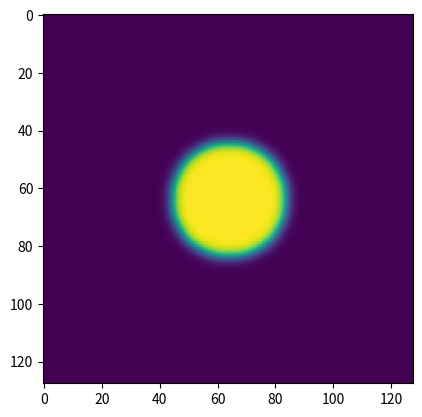

Write Python code to recreate this figure. (Note: this script raises an exception after producing the figure.)
import numpy as np
import matplotlib.pyplot as plt
from math import tanh


a = np.array([[1,2,3],[4,5,6],[7,8,9]])
a

a

a[1:-1,1:-1] # Central point

a[2:,1:-1]  #Bottom

a[1:-1,2:] #Right

a[:-2,1:-1] #Top

a[1:-1,:-2] #Left

#Initial Condition

%matplotlib inline


nx = 128
ny = 128

kappa = 1.0

A = 2.0

L = 1.0

dt = 0.001
dx = dy = 0.5

nsteps = 400
alpha = (2*L*kappa*dt/(dx*dx))

eta0 = np.zeros((nx,ny))
cx = float(nx/2 * dx)
cy = float(ny/2 * dy)
radius = 10.

for i in range (nx):
    for j in range (ny):
        rad = (i*dx - cx)**2 + (j*dy - cy)**2
        if rad <= radius**2:
            eta0[i,j] = 1.
        
# print(i,eta_initial[i])
# This is a shallow copy
eta = eta0.copy()

plt.imshow(eta0)
eta0[1:-1,1:-1]

%matplotlib inline


nx = 128
ny = 128

kappa = 1.0

A = 2.0

L = 1.0

p = 0.0

dt = 0.001
dx = dy = 0.5

nsteps = 400
alpha = (2*L*kappa*dt/(dx*dx))

eta0 = np.zeros((nx,ny))
cx = float(nx/2 * dx)
cy = float(ny/2 * dy)
radius = 10.

for i in range (nx):
    for j in range (ny):
        rad = (i*dx - cx)**2 + (j*dy - cy)**2
        if rad <= radius**2:
            eta0[i,j] = 1.
        
# print(i,eta_initial[i])
# This is a shallow copy
eta = eta0.copy()

plt.imshow(eta0)

a[:,-1]

def laplacian (u):
    uT =  u[0:-2,1:-1]
    uB =  u[2:, 1:-1]
    uL =  u[1:-1,:-2]
    uR =  u[1:-1,2:]
    uC =  u[1:-1,1:-1]
    return (uT+uB+uL+uR - 4.*uC)

11%2

for i in range(nsteps):
    g = np.zeros((nx,ny))
#  g = 8 * (eta0**3 - 1.5 * eta0**2 + 2*eta0 - 0.025)
    g = 2 * A * eta0 * (1-eta0) * (1 - 2*eta0) + p
    eta[1:-1,1:-1] = eta0[1:-1,1:-1] - L * dt * g[1:-1,1:-1] + alpha * laplacian(eta0)
    eta0 = eta.copy()
    plt.imshow(eta0)
    

import numpy as np
import matplotlib.pyplot as plt
from math import tanh
from IPython.display import display, clear_output
%matplotlib inline


nx = 128
ny = 128

kappa = 1.0

A = 1.0
p = 0.1
L = 1.0

dt = 0.001
dx = dy = 0.5

nsteps = 40000
alpha = (2*L*kappa*dt/(dx*dx))

eta0 = np.zeros((nx,ny))
cx = float(nx/2 * dx)
cy = float(ny/2 * dy)
radius = 20.

for i in range (nx):
    for j in range (ny):
        rad = (i*dx - cx)**2 + (j*dy - cy)**2
        if rad <= radius**2:
            eta0[i,j] = 1.
        
# print(i,eta_initial[i])
# This is a shallow copy
eta = eta0.copy()

plt.imshow(eta0)
def laplacian (u):
    uT =  u[0:-2,1:-1]
    uB =  u[2:, 1:-1]
    uL =  u[1:-1,:-2]
    uR =  u[1:-1,2:]
    uC =  u[1:-1,1:-1]
    return (uT+uB+uL+uR - 4.*uC)
for i in range(nsteps):
    g = np.zeros((nx,ny))
    g = 2 * A * eta0 * (1 - eta0) * (1 - 2.0 * eta0) + p
    eta[1:-1,1:-1] = eta0[1:-1,1:-1] - L * dt * g[1:-1,1:-1] + alpha * laplacian(eta0)
    eta0 = eta.copy()
    X,Y = np.meshgrid(range(nx),range(ny))
    if  i%100 == 0:
        fig = plt.figure()
        ax = fig.add_subplot(1, 1, 1) 
        ax.cla()
        y=ax.contourf(X, Y, eta0, colorinterpolation=50, cmap='jet')
        fig.colorbar(y)
        ax.set_title("Noconserved transformation")
        clear_output(wait = True)
        plt.pause(0.2)
    


import numpy as np
import matplotlib.pyplot as plt
import matplotlib.animation as animation

fig = plt.figure()


def f(x, y):
    return np.sin(x) + np.cos(y)

x = np.linspace(0, 2 * np.pi, 120)
y = np.linspace(0, 2 * np.pi, 100).reshape(-1, 1)

im = plt.imshow(f(x, y), animated=True)


def updatefig(*args):
    global x, y
    x += np.pi / 15.
    y += np.pi / 20.
    im.set_array(f(x, y))
    return im,

ani = animation.FuncAnimation(fig, updatefig, interval=50, blit=True)
plt.show()

import numpy as np
import matplotlib.pyplot as plt
import matplotlib.animation as animation

fig, ax = plt.subplots()


def f(x, y):
    return np.sin(x) + np.cos(y)

x = np.linspace(0, 2 * np.pi, 120)
y = np.linspace(0, 2 * np.pi, 100).reshape(-1, 1)

# ims is a list of lists, each row is a list of artists to draw in the
# current frame; here we are just animating one artist, the image, in
# each frame
ims = []
for i in range(60):
    x += np.pi / 15.
    y += np.pi / 20.
    im = ax.imshow(f(x, y), animated=True)
    if i == 0:
        ax.imshow(f(x, y))  # show an initial one first
    ims.append([im])

ani = animation.ArtistAnimation(fig, ims, interval=50, blit=True,
                                repeat_delay=1000)

# To save the animation, use e.g.
#
# ani.save("movie.mp4")
#
# or
#
# writer = animation.FFMpegWriter(
#     fps=15, metadata=dict(artist='Me'), bitrate=1800)
# ani.save("movie.mp4", writer=writer)

plt.show()

eta = np.linspace(-0.1,1.1,100)
fe = eta**2 * (1 - eta)**2 - 0.1 * eta
plt.plot(fe)

%matplotlib inline

import numpy as np
import matplotlib.pyplot as plt
from IPython.display import display, clear_output

#Number of real grid points
Nx = 256
Ny = 256

#Initial condition - a square wave with an extremely sharp interface
eta = np.zeros([Nx,Ny])
#SEED = 111
#rg = np.random.default_rng(seed=SEED)
#rr = 2.0 * rg.uniform(size=[Nx,Ny]) - 1.0
#rr = 0.01 * rr
#cB = cB + rr - np.mean(rr)
radius  = 40
for i in range(Nx):
    for j in range(Ny):
        rad = (i - Nx/2)**2 + (j - Ny/2)**2
        if rad <= radius:
            eta[i,j] = 1.0


X,Y = np.meshgrid(range(Nx),range(Ny))
plt.contourf(X,Y,eta,cmap='jet')
plt.colorbar()
plt.show()

A = 1.0
L = 1.0
Kappa = 1.0
p = -0.1
dx = 1.0
dy = 1.0
dt = 0.05

#Grid spacing in the reciprocal or Fourier or spectral or k-space
delkx = 2*np.pi/(Nx*dx)
delky = 2*np.pi/(Ny*dy)

#definition of spatial frequency vector
kx = np.zeros(Nx)

ky = np.zeros(Ny)

for i in range(Nx):
    if i < Nx/2:
        kx[i] = i * delkx
    else:
        kx[i] = (i-Nx) * delkx

for j in range(Ny):
    if j < Ny/2:
        ky[j] = j * delky
    else:
        ky[j] = (j - Ny) * delky
                

        
k2 = np.zeros([Nx,Ny])
for i in range(Nx):
    for j in range(Ny):
        k2[i,j] = kx[i]*kx[i] + ky[j]*ky[j]
        

lhs = 1 + 2.0 * L * Kappa * k2 * dt

#Timeloop
eta_tilda = np.fft.fft2(eta)
for n in range(10000):
    
    m1 = np.multiply((eta - 1.0),(2.0 * eta - 1.0))
    dfdeta = np.multiply((2*A*eta),(m1)) + p 
    #gB = 2 * A * (cB - 0.5)
    eta_tilda = np.fft.fft2(eta)
    dfdeta_tilda = np.fft.fft2(dfdeta)
    
    eta_tilda = (eta_tilda - L * dt * dfdeta_tilda)/lhs
    
   
    eta = np.fft.ifft2(eta_tilda).real
    
    
    if  n%1000 == 0:
        fig = plt.figure()
        ax = fig.add_subplot(1, 1, 1) 
        ax.cla()
        y=ax.contourf(X, Y, eta, colorinterpolation=50, cmap='jet')
        fig.colorbar(y)
        ax.set_title("Nonlinear Dynamics")
        clear_output(wait = True)
        plt.pause(0.1)



